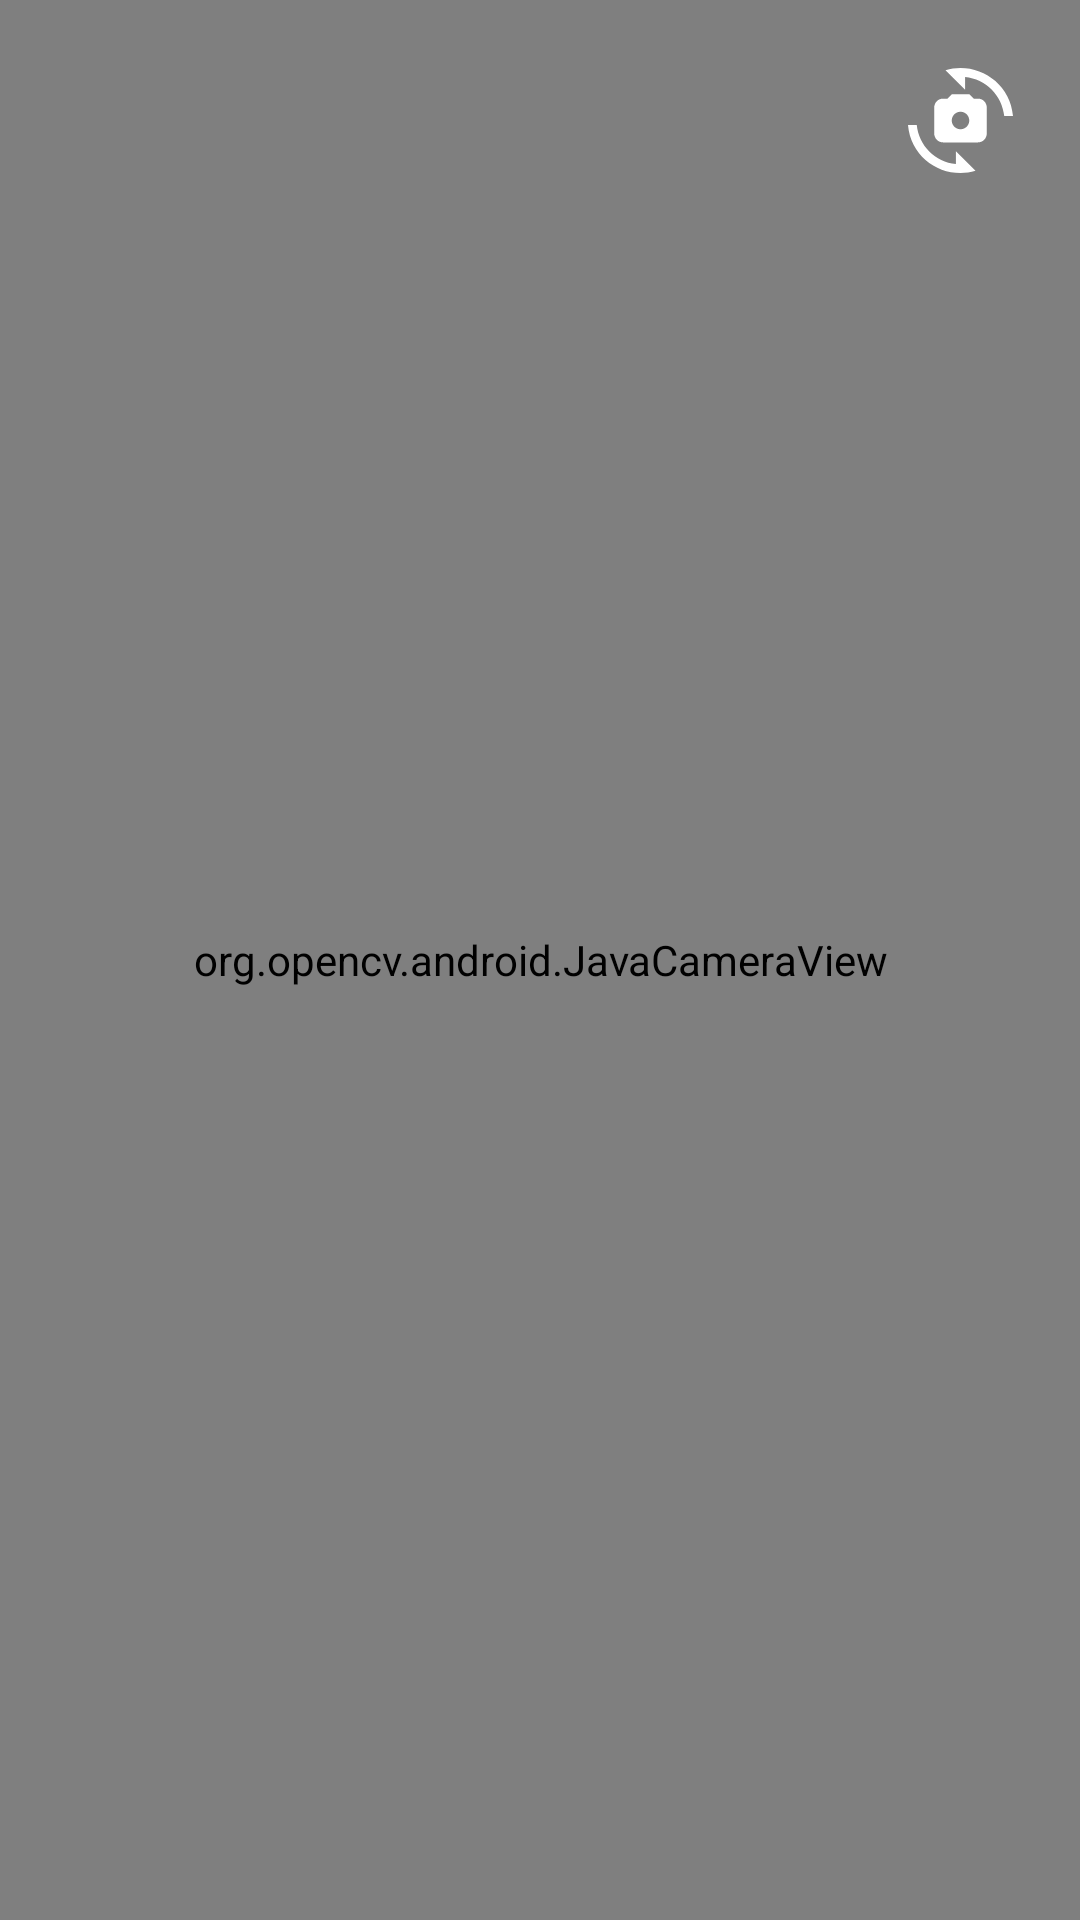

This screen was rendered from an Android layout file. Write that file and the resources it references.
<!-- AndroidManifest.xml: application theme Theme.motiondetectionapp -->
<!-- res/layout/activity_home.xml -->
<?xml version="1.0" encoding="utf-8"?>
<RelativeLayout xmlns:android="http://schemas.android.com/apk/res/android"
    xmlns:app="http://schemas.android.com/apk/res-auto"
    xmlns:tools="http://schemas.android.com/tools"
    android:layout_width="match_parent"
    android:layout_height="match_parent"
    tools:context=".HomeActivity">

    <org.opencv.android.JavaCameraView
        android:id="@+id/opencvCameraView"
        android:layout_width="match_parent"
        android:layout_height="match_parent" />

    <LinearLayout
        android:layout_width="match_parent"
        android:layout_height="wrap_content"
        android:gravity="end"
        android:orientation="horizontal"
        >

        <ImageButton
            android:contentDescription="Button Switch Camera"
            android:id="@+id/switchBtn"
            android:layout_width="50dp"
            android:layout_height="50dp"
            android:layout_margin="15dp"
            android:background="@drawable/rounded_btn"
            android:backgroundTint="#56000000"
            android:src="@drawable/ic_cameraswitch"
            />

    </LinearLayout>

</RelativeLayout>
<!-- resources referenced by this layout -->
<resources>
  <!-- drawable ic_cameraswitch (drawable) -->
  <vector xmlns:android="http://schemas.android.com/apk/res/android" android:height="35dp" android:tint="#FFFFFF" android:viewportHeight="24" android:viewportWidth="24" android:width="35dp">
        
      <path android:fillColor="@android:color/white" android:pathData="M16,7h-1l-1,-1h-4L9,7H8C6.9,7 6,7.9 6,9v6c0,1.1 0.9,2 2,2h8c1.1,0 2,-0.9 2,-2V9C18,7.9 17.1,7 16,7zM12,14c-1.1,0 -2,-0.9 -2,-2c0,-1.1 0.9,-2 2,-2s2,0.9 2,2C14,13.1 13.1,14 12,14z"/>
        
      <path android:fillColor="@android:color/white" android:pathData="M8.57,0.51l4.48,4.48V2.04c4.72,0.47 8.48,4.23 8.95,8.95c0,0 2,0 2,0C23.34,3.02 15.49,-1.59 8.57,0.51z"/>
        
      <path android:fillColor="@android:color/white" android:pathData="M10.95,21.96C6.23,21.49 2.47,17.73 2,13.01c0,0 -2,0 -2,0c0.66,7.97 8.51,12.58 15.43,10.48l-4.48,-4.48V21.96z"/>
      
  </vector>
  <style name="Theme.motiondetectionapp" parent="Base.Theme.motiondetectionapp" />
  <style name="Base.Theme.motiondetectionapp" parent="Theme.Material3.DayNight.NoActionBar">
          
          
      </style>
</resources>
